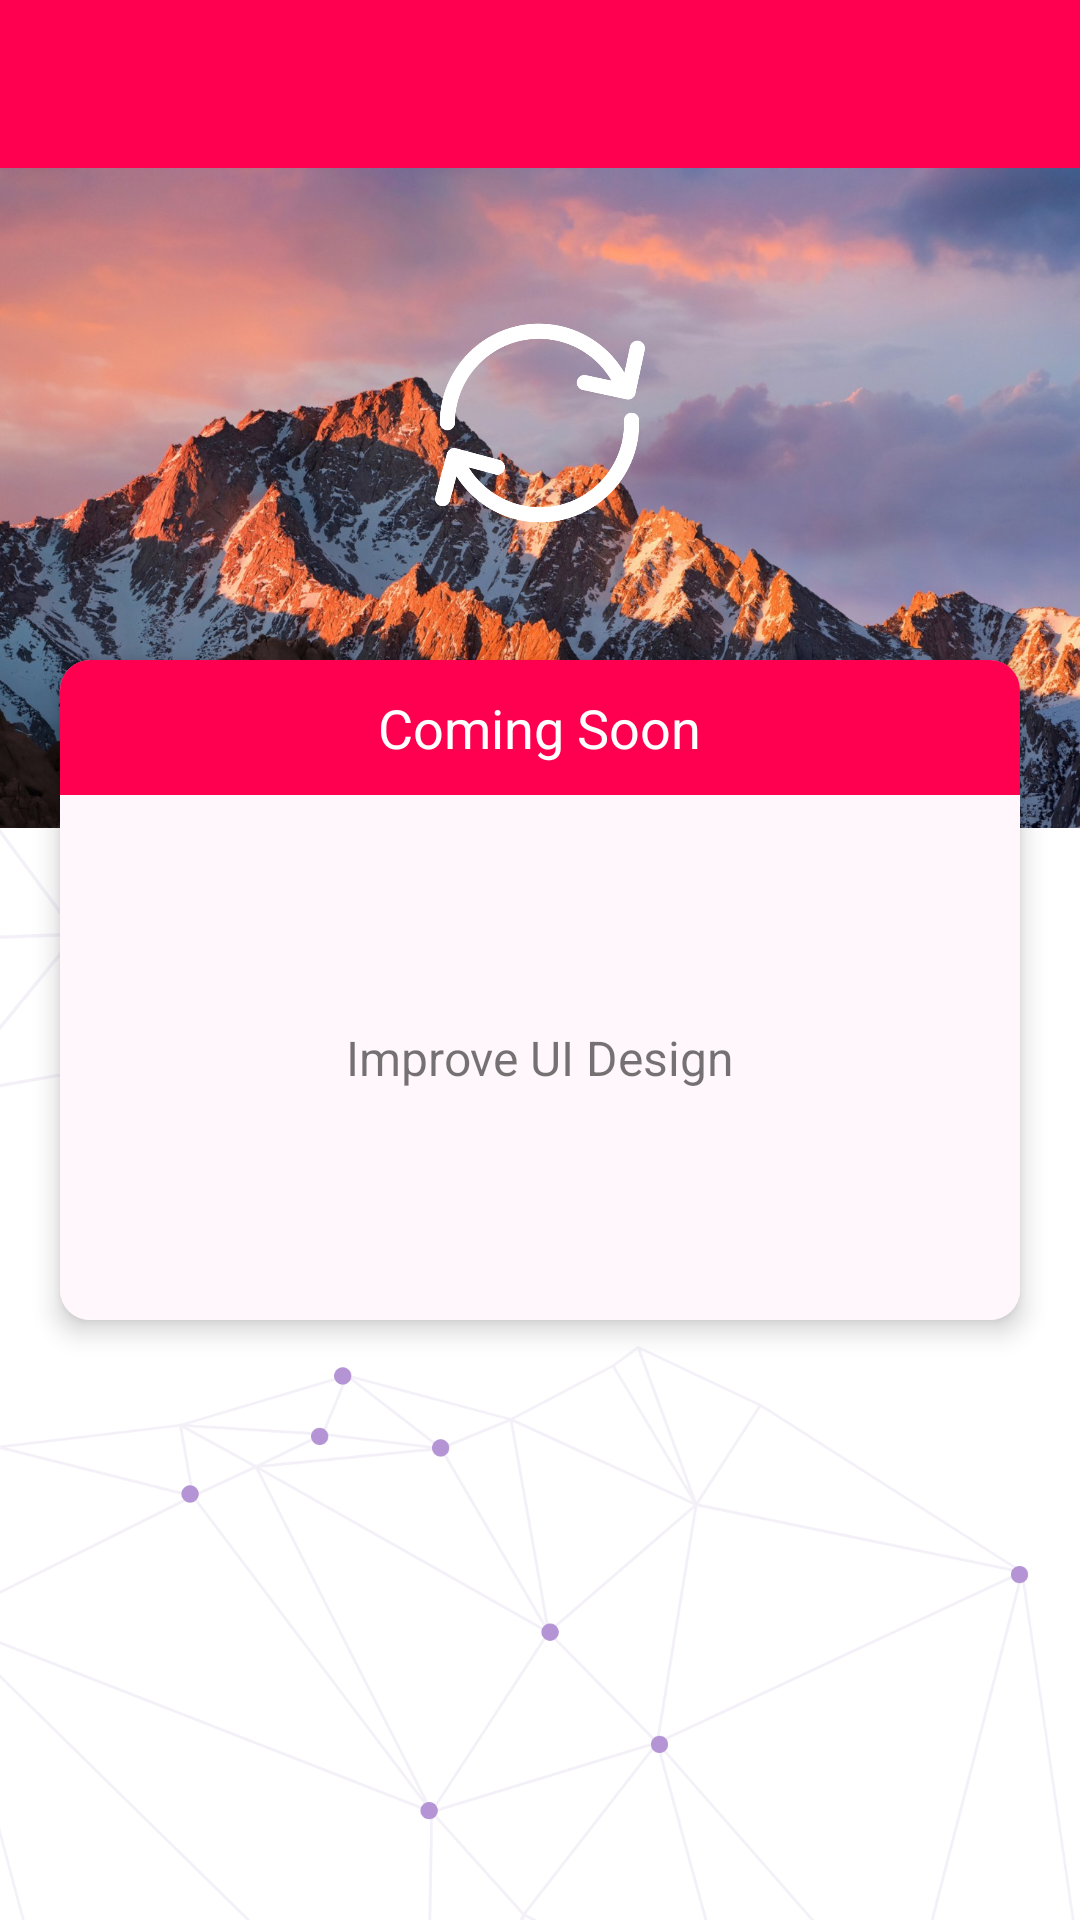

The Android layout XML behind this screen, and the referenced resources:
<!-- AndroidManifest.xml: application theme AppTheme -->
<!-- res/layout/activity_next_planing.xml -->
<?xml version="1.0" encoding="utf-8"?>
<RelativeLayout xmlns:android="http://schemas.android.com/apk/res/android"
    xmlns:app="http://schemas.android.com/apk/res-auto"
    xmlns:tools="http://schemas.android.com/tools"
    android:layout_width="match_parent"
    android:background="@drawable/iback"
    android:layout_height="match_parent"
    tools:context=".NextPlaningActivity">


    <androidx.appcompat.widget.Toolbar
        android:id="@+id/NextPaningToolbarID"
        android:background="@color/colorPrimary"
        app:titleTextColor="@android:color/white"
        android:layout_width="match_parent"
        android:layout_height="wrap_content">

    </androidx.appcompat.widget.Toolbar>


    <RelativeLayout
        android:layout_below="@+id/NextPaningToolbarID"
        android:layout_width="match_parent"
        android:layout_height="match_parent">

        <ImageView
            android:layout_width="match_parent"
            android:src="@drawable/feedbacimage"
            android:scaleType="centerCrop"
            android:layout_height="220dp">
        </ImageView>

        <ImageView
            android:layout_width="70dp"
            android:layout_centerHorizontal="true"
            android:layout_height="70dp"
            android:layout_marginTop="50dp"
            android:src="@drawable/updateimage"
            />

    </RelativeLayout>


    <androidx.cardview.widget.CardView
        android:layout_marginRight="20dp"
        android:layout_marginLeft="20dp"
        app:cardElevation="5dp"
        app:cardCornerRadius="10dp"
        android:layout_marginTop="220dp"
        android:layout_width="match_parent"
        android:layout_height="220dp">

        <RelativeLayout
            android:layout_width="match_parent"
            android:layout_height="match_parent">

            <RelativeLayout
                android:id="@+id/Head"

                android:background="@color/colorPrimary"
                android:layout_width="match_parent"
                android:layout_height="45dp">

                <TextView
                    android:layout_centerHorizontal="true"
                    android:layout_centerVertical="true"
                    android:layout_width="wrap_content"
                    android:layout_height="wrap_content"
                    android:textSize="18dp"
                    android:textColor="@android:color/white"
                    android:text="Coming Soon"
                    />

            </RelativeLayout>

            <RelativeLayout
                android:layout_below="@id/Head"
                android:gravity="center"
                android:background="#FFF7FB"
                android:layout_width="match_parent"
                android:layout_height="match_parent">

                <TextView
                    android:layout_width="wrap_content"
                    android:layout_height="wrap_content"
                    android:textSize="16dp"
                    android:text="Improve UI Design"/>

            </RelativeLayout>

        </RelativeLayout>

    </androidx.cardview.widget.CardView>

</RelativeLayout>
<!-- resources referenced by this layout -->
<resources>
  <color name="colorPrimary">#FF0051</color>
  <!-- drawable feedbacimage: jpg bitmap (drawable, 322546 bytes) -->
  <!-- drawable iback: png bitmap (drawable, 134083 bytes) -->
  <!-- drawable updateimage: png bitmap (drawable, 13994 bytes) -->
  <style name="AppTheme" parent="Theme.AppCompat.Light.NoActionBar">
          
          <item name="colorPrimary">@color/colorPrimary</item>
          <item name="colorPrimaryDark">@color/colorPrimaryDark</item>
          <item name="colorAccent">@color/colourAc</item>
      </style>
  <color name="colorPrimaryDark">#FF0051</color>
  <color name="colourAc">#3F51B5</color>
</resources>
